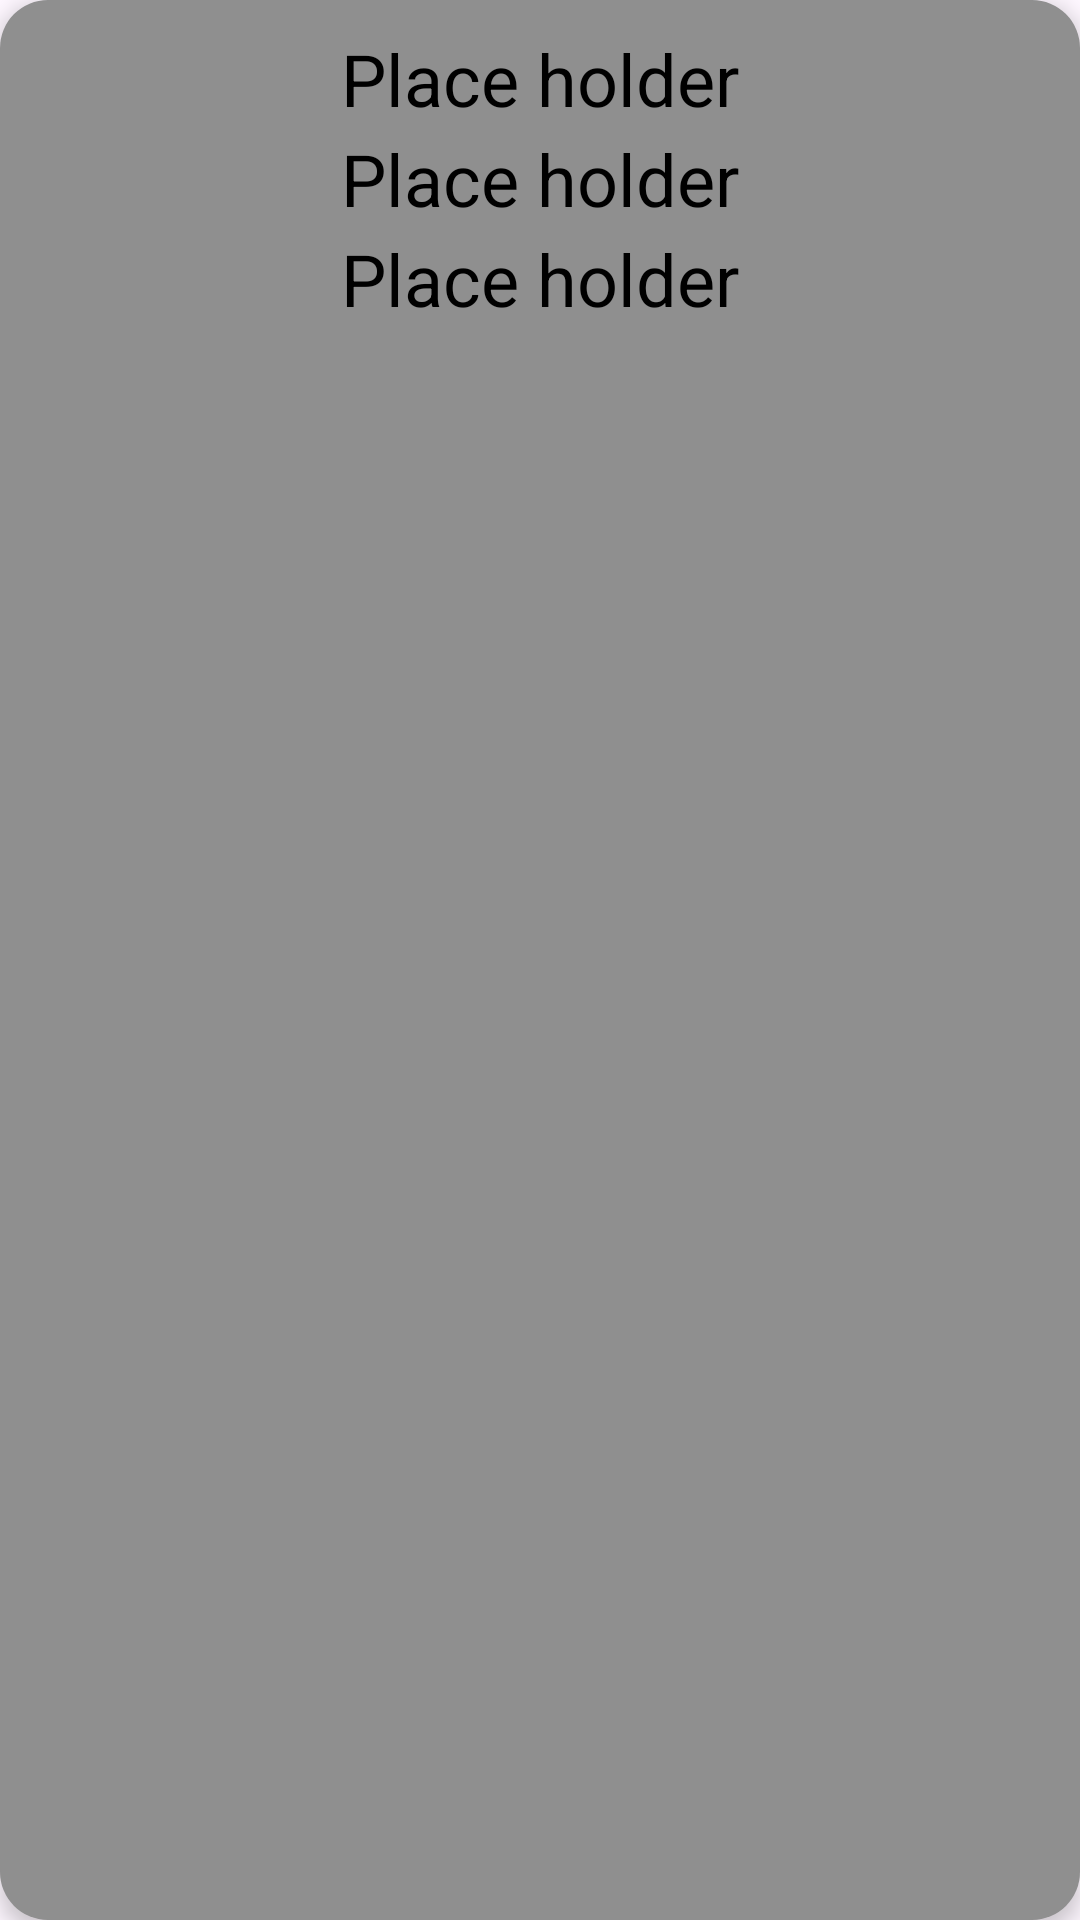

Android layout source for this screen:
<!-- AndroidManifest.xml: application theme Base.Theme.ScribeReader -->
<!-- res/layout/popup_token_details.xml -->
<?xml version="1.0" encoding="utf-8"?>
<LinearLayout
    xmlns:android="http://schemas.android.com/apk/res/android"
    android:layout_width="wrap_content"
    android:layout_height="wrap_content"
    android:orientation="vertical"
    android:background="@drawable/rounded_popup"
    android:backgroundTint="@color/popupBackground"
    android:padding="10dp"
    android:elevation="4dp">
    <TextView
        android:id="@+id/reading"
        android:layout_width="wrap_content"
        android:layout_height="wrap_content"
        android:textSize="24sp"
        android:textAlignment="center"
        android:layout_gravity="center"
        android:textColor="@color/primaryText"
        android:text="@string/placeholder_text" />
    <View
        android:layout_width="match_parent"
        android:layout_height="1dp"
        android:foreground="@color/secondaryText" />
    <TextView
        android:id="@+id/word"
        android:layout_width="wrap_content"
        android:layout_height="wrap_content"
        android:textSize="24sp"
        android:textAlignment="center"
        android:layout_gravity="center"
        android:textColor="@color/primaryText"
        android:text="@string/placeholder_text" />
    <View
        android:layout_width="match_parent"
        android:layout_height="1dp"
        android:foreground="@color/secondaryText" />
    <TextView
        android:id="@+id/partOfSpeech"
        android:layout_width="wrap_content"
        android:layout_height="wrap_content"
        android:textSize="24sp"
        android:textAlignment="center"
        android:layout_gravity="center"
        android:textColor="@color/primaryText"
        android:text="@string/placeholder_text" />
    <View
        android:layout_width="match_parent"
        android:layout_height="1dp"
        android:foreground="@color/secondaryText" />
</LinearLayout>
<!-- resources referenced by this layout -->
<resources>
  <color name="popupBackground">#8f8f8f</color>
  <color name="primaryText">#000000</color>
  <color name="secondaryText">#1f1f1f</color>
  <!-- drawable rounded_popup (drawable) -->
  <shape xmlns:android="http://schemas.android.com/apk/res/android">
      <solid android:color="@color/primary_container"/>
      <corners android:radius="16dp"/>
  </shape>
  <string name="placeholder_text">Place holder</string>
  <style name="Base.Theme.ScribeReader" parent="Theme.Material3.DayNight">
          
          
          <item name="android:navigationBarColor">@color/colorBackground</item>
          <item name="android:statusBarColor">@color/colorBackground</item>
          <item name="android:windowLightStatusBar">?attr/isLightTheme</item>
      </style>
  <color name="primary_container">#222222</color>
  <color name="colorBackground">#F5F5F5</color>
</resources>
